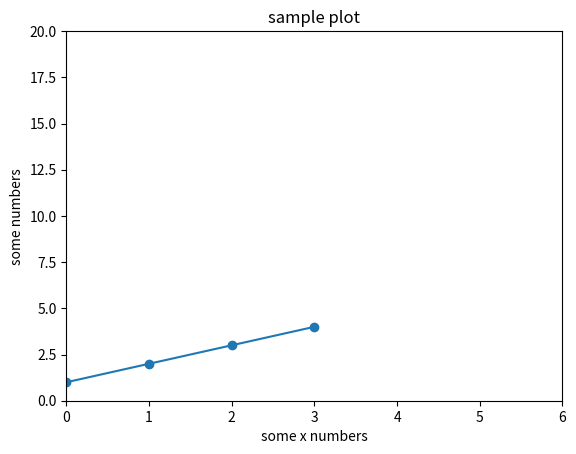

Generate this figure with matplotlib:
import matplotlib.pyplot as plt
import numpy as np
plt.plot([1,2,3,4], '-o')
plt.ylabel("some numbers")
plt.xlabel("some x numbers")
plt.title("sample plot")
plt.axis([0,6,0,20])
plt.grid
plt.show()

